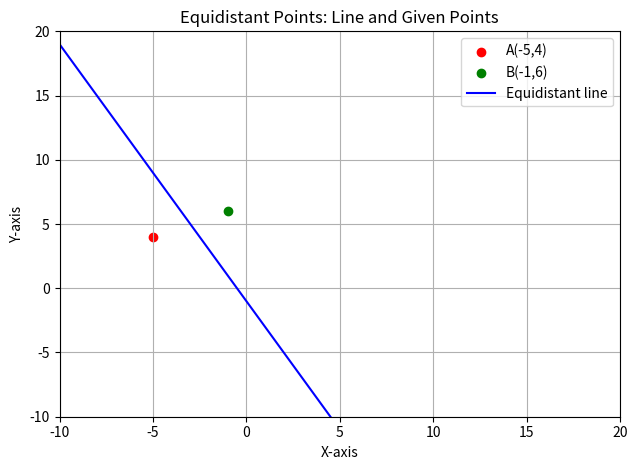

Python code for this plot:
import numpy as np
import matplotlib.pyplot as plt

A = np.array([-5, 4])
B = np.array([-1, 6])

a = B[0] - A[0]
b = B[1] - A[1]
c = (np.dot(B, B) - np.dot(A, A)) / 2

x = np.linspace(-10, 5, 400)
y = (c - a * x) / b

plt.scatter(*A, color='red', label='A(-5,4)')
plt.scatter(*B, color='green', label='B(-1,6)')
plt.plot(x, y, color='blue', label='Equidistant line')

plt.xlabel('X-axis')
plt.ylabel('Y-axis')
plt.title('Equidistant Points: Line and Given Points')
plt.legend()
plt.grid(True)
plt.tight_layout()

plt.xlim(-10, 20)
plt.ylim(-10, 20)

plt.savefig('equidistant_plot.png')
plt.show()
